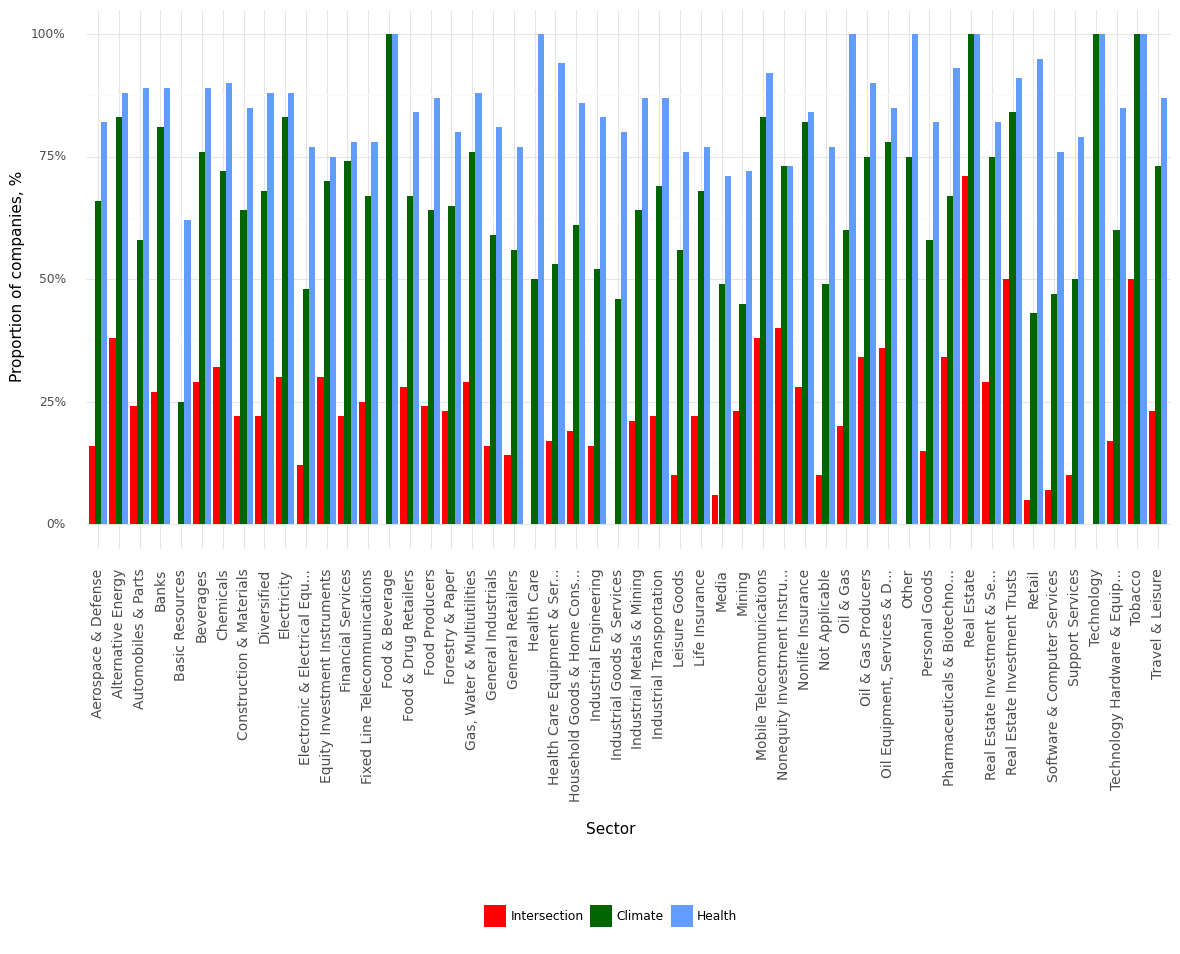

Source data for this figure (header and first rows):
, Sector, Climate, Health, Intersection, Year
0, Aerospace & Defense, 0.66, 0.82, 0.16, 2021
1, Alternative Energy, 0.83, 0.88, 0.38, 2021
2, Automobiles & Parts, 0.58, 0.89, 0.24, 2021
3, Banks, 0.81, 0.89, 0.27, 2021
4, Basic Resources, 0.25, 0.62, 0.0, 2021
5, Beverages, 0.76, 0.89, 0.29, 2021
6, Chemicals, 0.72, 0.9, 0.32, 2021
7, Construction & Materials, 0.64, 0.85, 0.22, 2021
8, Diversified, 0.68, 0.88, 0.22, 2021
9, Electricity, 0.83, 0.88, 0.3, 2021
10, Electronic & Electrical Equ..., 0.48, 0.77, 0.12, 2021
11, Equity Investment Instruments, 0.7, 0.75, 0.3, 2021
12, Financial Services, 0.74, 0.78, 0.22, 2021
13, Fixed Line Telecommunications, 0.67, 0.78, 0.25, 2021
14, Food & Beverage, 1.0, 1.0, 0.0, 2021
15, Food & Drug Retailers, 0.67, 0.84, 0.28, 2021
16, Food Producers, 0.64, 0.87, 0.24, 2021
17, Forestry & Paper, 0.65, 0.8, 0.23, 2021
18, Gas, Water & Multiutilities, 0.76, 0.88, 0.29, 2021
19, General Industrials, 0.59, 0.81, 0.16, 2021
20, General Retailers, 0.56, 0.77, 0.14, 2021
21, Health Care, 0.5, 1.0, 0.0, 2021
22, Health Care Equipment & Ser..., 0.53, 0.94, 0.17, 2021
23, Household Goods & Home Cons..., 0.61, 0.86, 0.19, 2021
24, Industrial Engineering, 0.52, 0.83, 0.16, 2021
25, Industrial Goods & Services, 0.46, 0.8, 0.0, 2021
26, Industrial Metals & Mining, 0.64, 0.87, 0.21, 2021
27, Industrial Transportation, 0.69, 0.87, 0.22, 2021
28, Leisure Goods, 0.56, 0.76, 0.1, 2021
29, Life Insurance, 0.68, 0.77, 0.22, 2021
30, Media, 0.49, 0.71, 0.06, 2021
31, Mining, 0.45, 0.72, 0.23, 2021
32, Mobile Telecommunications, 0.83, 0.92, 0.38, 2021
33, Nonequity Investment Instru..., 0.73, 0.73, 0.4, 2021
34, Nonlife Insurance, 0.82, 0.84, 0.28, 2021
35, Not Applicable, 0.49, 0.77, 0.1, 2021
36, Oil & Gas, 0.6, 1.0, 0.2, 2021
37, Oil & Gas Producers, 0.75, 0.9, 0.34, 2021
38, Oil Equipment, Services & D..., 0.78, 0.85, 0.36, 2021
39, Other, 0.75, 1.0, 0.0, 2021
40, Personal Goods, 0.58, 0.82, 0.15, 2021
41, Pharmaceuticals & Biotechno..., 0.67, 0.93, 0.34, 2021
42, Real Estate, 1.0, 1.0, 0.71, 2021
43, Real Estate Investment & Se..., 0.75, 0.82, 0.29, 2021
44, Real Estate Investment Trusts, 0.84, 0.91, 0.5, 2021
45, Retail, 0.43, 0.95, 0.05, 2021
46, Software & Computer Services, 0.47, 0.76, 0.07, 2021
47, Support Services, 0.5, 0.79, 0.1, 2021
48, Technology, 1.0, 1.0, 0.0, 2021
49, Technology Hardware & Equip..., 0.6, 0.85, 0.17, 2021
50, Tobacco, 1.0, 1.0, 0.5, 2021
51, Travel & Leisure, 0.73, 0.87, 0.23, 2021
